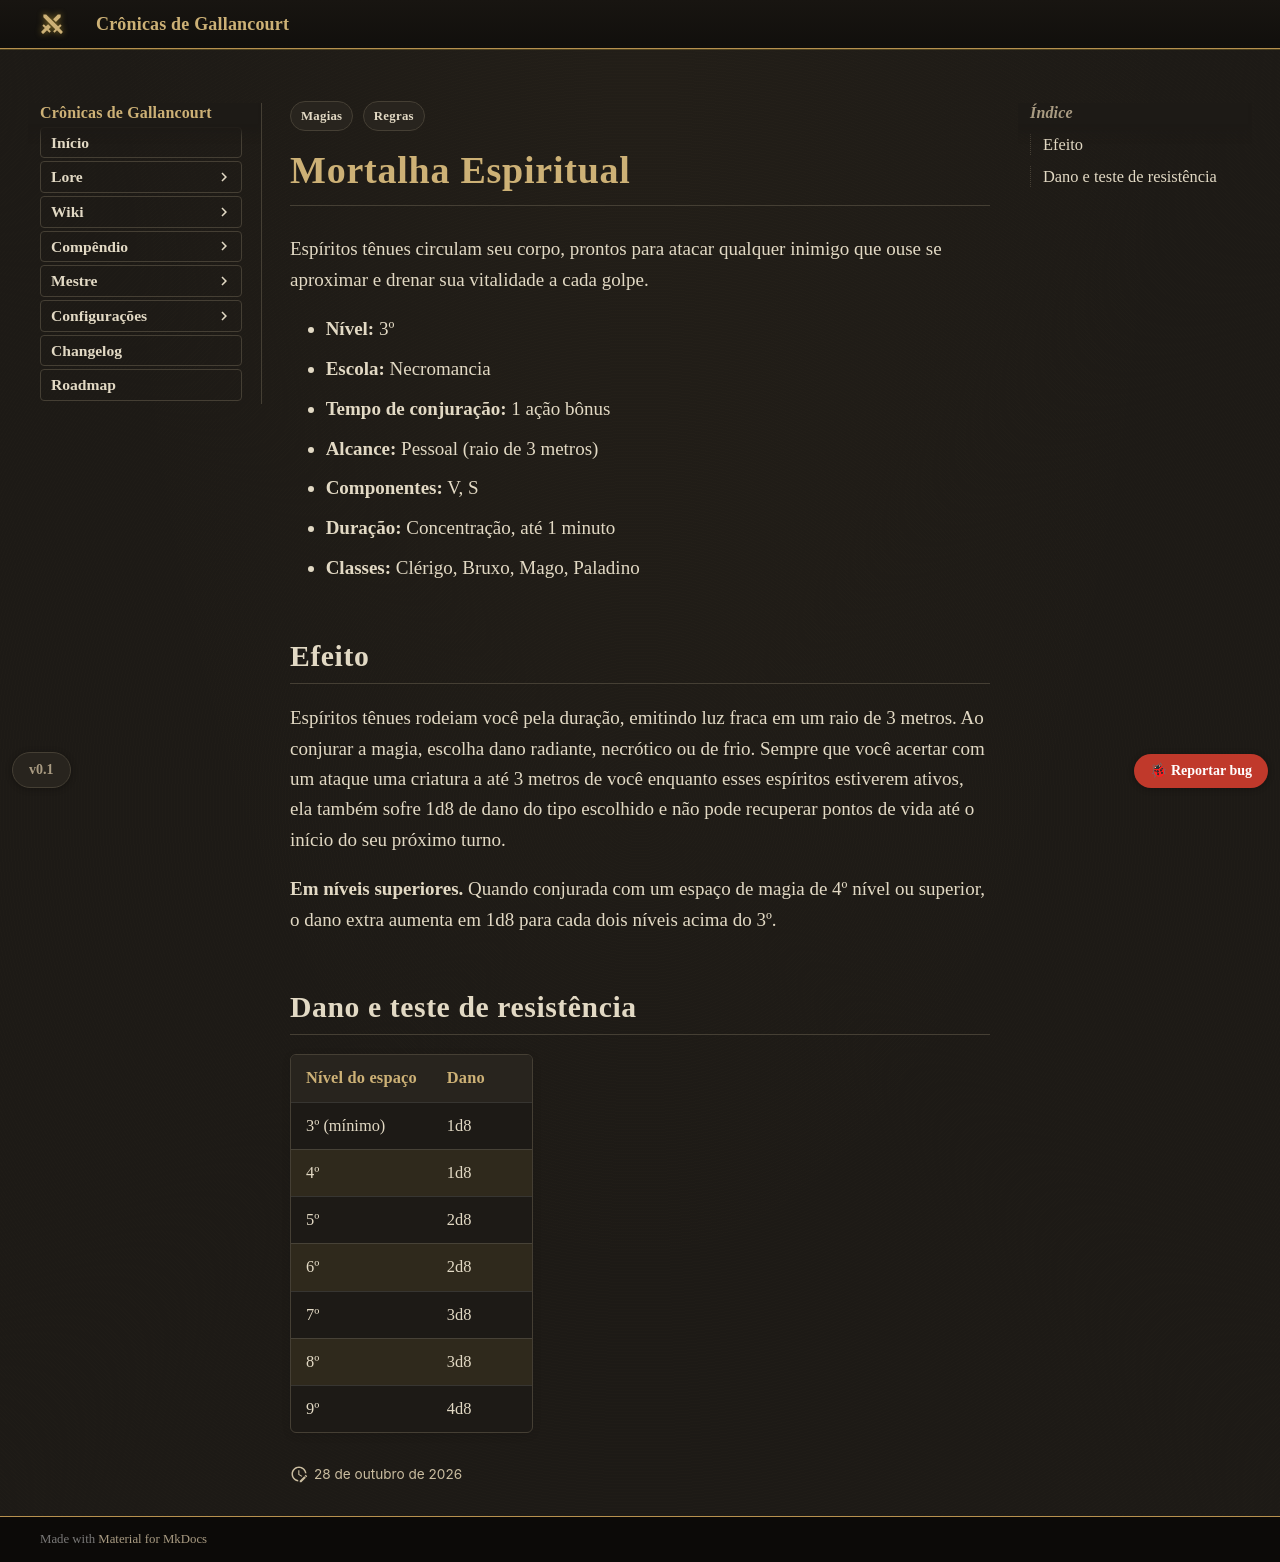

repository: Verayon/Gallancourt-RPG-DnD- · page: magias/mortalha-espiritual/index.html · generator: mkdocs

---
tags:
  - Regras
  - Magias
magia:
  nivel: 3
  escola: Necromancia
  tempo: "1 ação bônus"
  alcance: Pessoal
  componentes: "V, S"
  duracao: "Concentração, até 1 minuto"
  ritual: false
  concentracao: true
  classes: [Clérigo, Bruxo, Mago, Paladino]
  categoria: Suporte
  dano_tipo: Necrótico
  alcance_tipo: Pessoal
  area: Nenhuma
  fonte: "Tasha's Cauldron of Everything"
  nome_ingles: Spirit Shroud
  dano:
    - ["3º (mínimo)", "1d8"]
    - ["4º", "1d8"]
    - ["5º", "2d8"]
    - ["6º", "2d8"]
    - ["7º", "3d8"]
    - ["8º", "3d8"]
    - ["9º", "4d8"]
---

# Mortalha Espiritual

Espíritos tênues circulam seu corpo, prontos para atacar qualquer inimigo que ouse se aproximar e drenar sua vitalidade a cada golpe.

- **Nível:** 3º
- **Escola:** Necromancia
- **Tempo de conjuração:** 1 ação bônus
- **Alcance:** Pessoal (raio de 3 metros)
- **Componentes:** V, S
- **Duração:** Concentração, até 1 minuto
- **Classes:** Clérigo, Bruxo, Mago, Paladino

## Efeito

Espíritos tênues rodeiam você pela duração, emitindo luz fraca em um raio de 3 metros. Ao conjurar a magia, escolha dano radiante, necrótico ou de frio. Sempre que você acertar com um ataque uma criatura a até 3 metros de você enquanto esses espíritos estiverem ativos, ela também sofre 1d8 de dano do tipo escolhido e não pode recuperar pontos de vida até o início do seu próximo turno.

**Em níveis superiores.** Quando conjurada com um espaço de magia de 4º nível ou superior, o dano extra aumenta em 1d8 para cada dois níveis acima do 3º.
